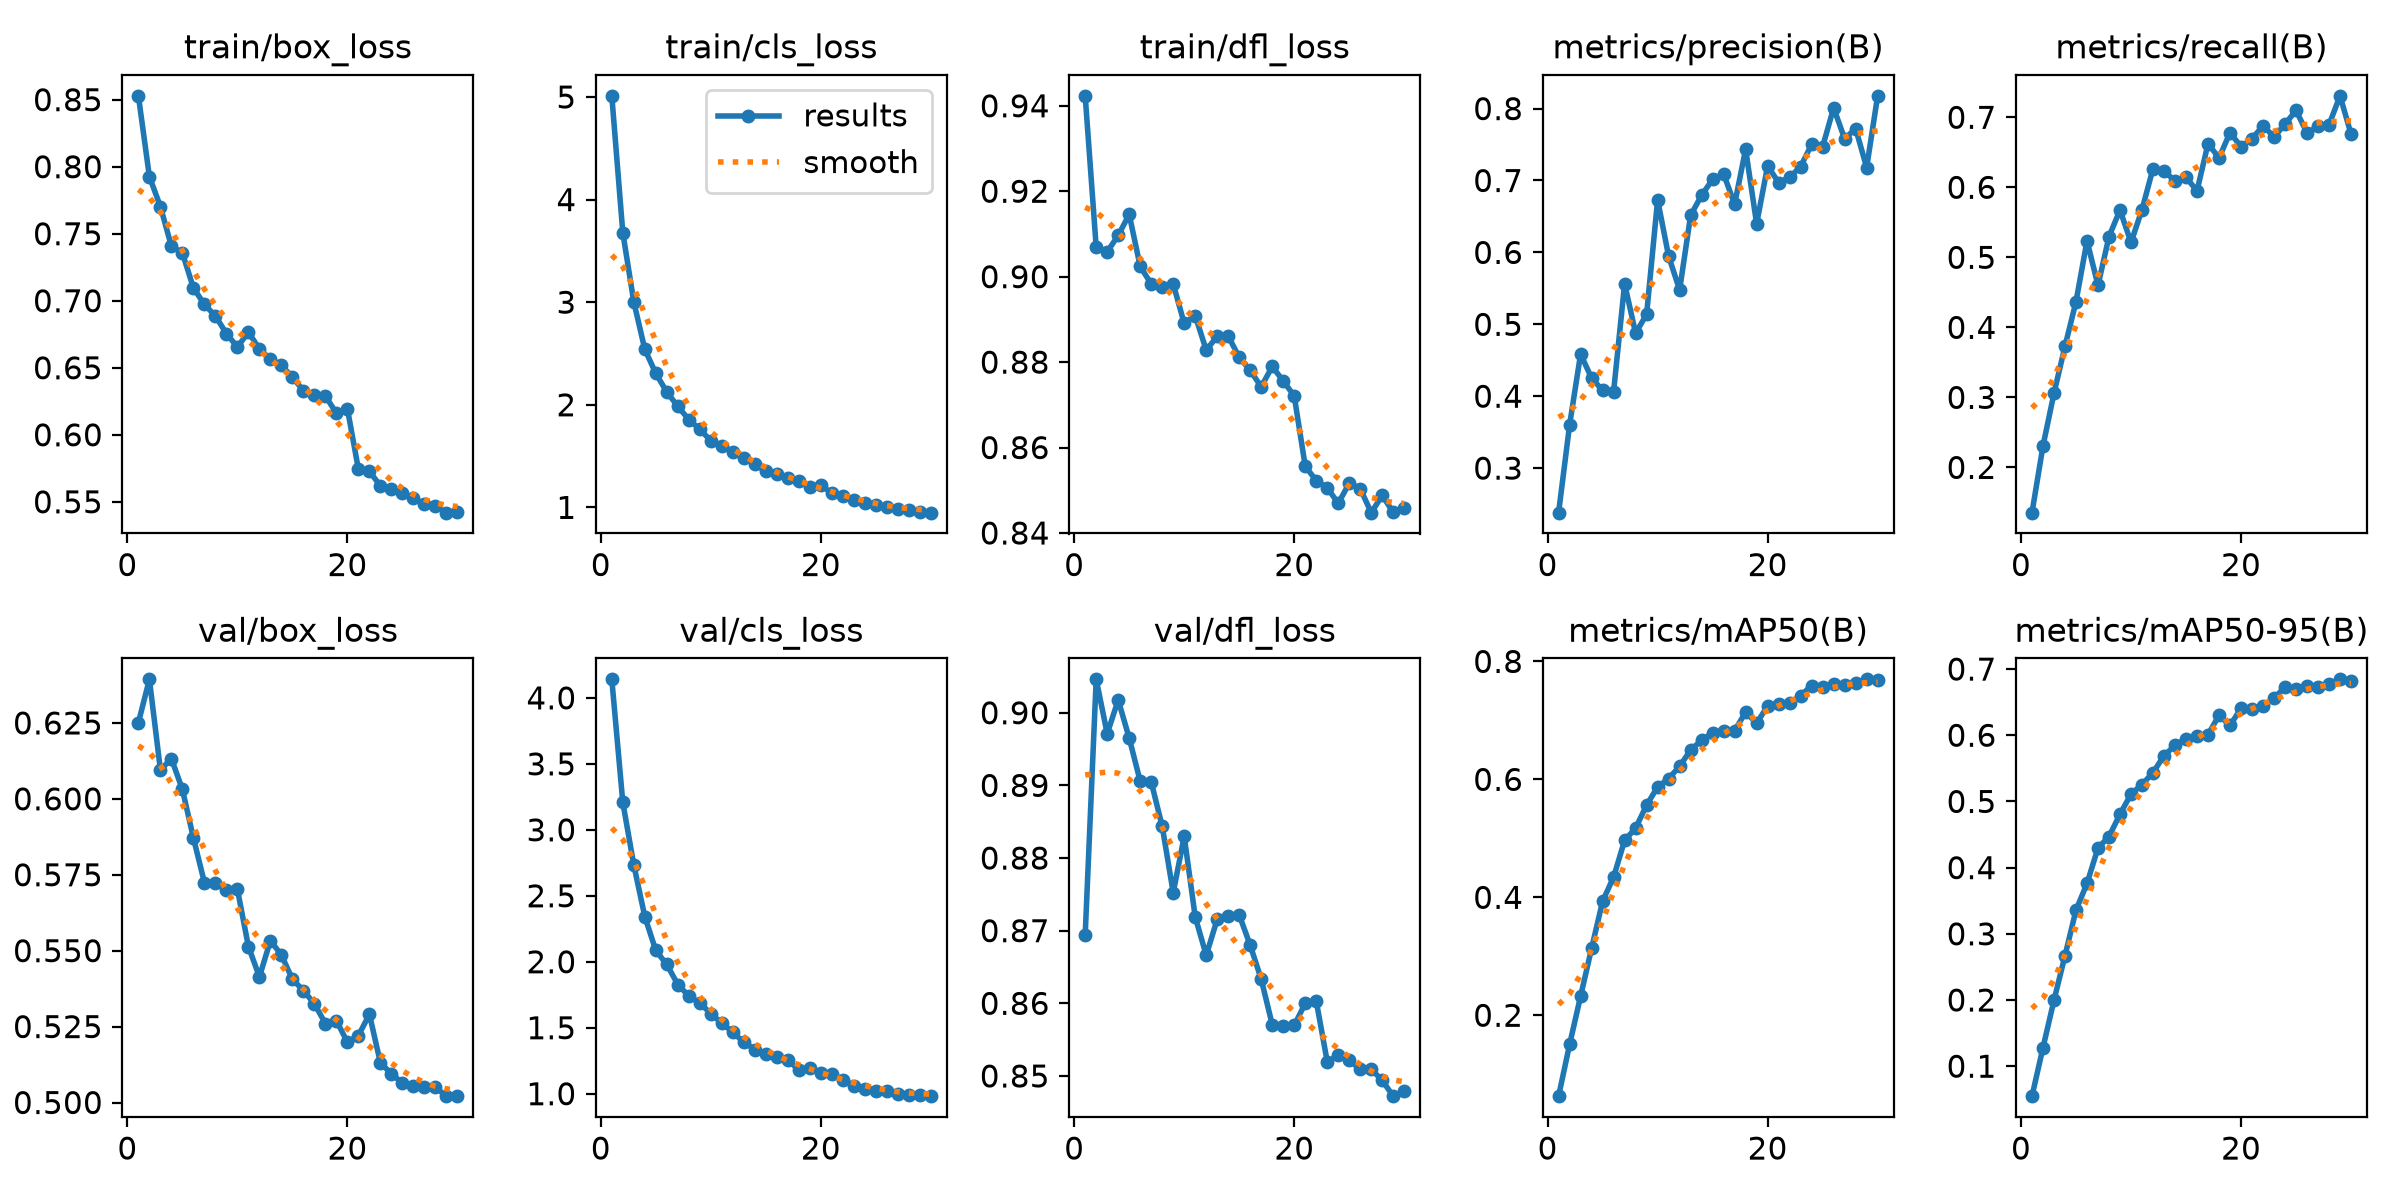

Source data for this figure (header and first rows):
epoch, time, train/box_loss, train/cls_loss, train/dfl_loss, metrics/precision(B), metrics/recall(B), metrics/mAP50(B), metrics/mAP50-95(B), val/box_loss, val/cls_loss, val/dfl_loss, lr/pg0, lr/pg1, lr/pg2
1, 17.59, 0.8529, 5.011, 0.9423, 0.2381, 0.1354, 0.06285, 0.05471, 0.6251, 4.14, 0.8694, 5.60572e-05, 5.60572e-05, 5.60572e-05
2, 33.15, 0.7926, 3.677, 0.9069, 0.3601, 0.2307, 0.1506, 0.1281, 0.6393, 3.208, 0.9046, 0.0001087, 0.0001087, 0.0001087
3, 48.25, 0.7703, 3.004, 0.9058, 0.4585, 0.306, 0.2324, 0.1998, 0.6095, 2.734, 0.8971, 0.0001576, 0.0001576, 0.0001576
4, 63.8, 0.7406, 2.541, 0.9097, 0.4252, 0.373, 0.3136, 0.267, 0.6132, 2.342, 0.9018, 0.0001523, 0.0001523, 0.0001523
5, 78.61, 0.7357, 2.306, 0.9146, 0.4082, 0.4367, 0.3933, 0.3359, 0.6031, 2.085, 0.8965, 0.0001467, 0.0001467, 0.0001467
6, 93.7, 0.7095, 2.124, 0.9024, 0.4064, 0.5235, 0.4344, 0.3761, 0.5871, 1.979, 0.8906, 0.0001411, 0.0001411, 0.0001411
7, 108.5, 0.6973, 1.985, 0.8983, 0.5564, 0.4599, 0.4964, 0.4297, 0.5724, 1.828, 0.8905, 0.0001355, 0.0001355, 0.0001355
8, 123.7, 0.6886, 1.856, 0.8976, 0.4876, 0.5297, 0.5173, 0.447, 0.5723, 1.741, 0.8844, 0.00013, 0.00013, 0.00013
9, 138.3, 0.6755, 1.761, 0.8983, 0.5139, 0.5676, 0.5564, 0.4807, 0.5699, 1.687, 0.8752, 0.0001244, 0.0001244, 0.0001244
10, 153.2, 0.6655, 1.65, 0.8891, 0.6731, 0.5213, 0.5871, 0.5111, 0.5702, 1.607, 0.883, 0.0001188, 0.0001188, 0.0001188
11, 168.2, 0.6766, 1.596, 0.8909, 0.5947, 0.5681, 0.6013, 0.5255, 0.5514, 1.535, 0.8719, 0.0001132, 0.0001132, 0.0001132
12, 182.9, 0.664, 1.54, 0.8828, 0.5479, 0.6268, 0.6221, 0.5436, 0.5414, 1.465, 0.8666, 0.0001077, 0.0001077, 0.0001077
13, 197.9, 0.6565, 1.484, 0.886, 0.6516, 0.6237, 0.6498, 0.5692, 0.5533, 1.39, 0.8716, 0.0001021, 0.0001021, 0.0001021
14, 212.7, 0.6517, 1.422, 0.8861, 0.6794, 0.6087, 0.6663, 0.5847, 0.5486, 1.335, 0.872, 9.6499e-05, 9.6499e-05, 9.6499e-05
15, 227.7, 0.6431, 1.351, 0.8811, 0.7016, 0.6143, 0.6789, 0.595, 0.5406, 1.299, 0.8722, 9.0922e-05, 9.0922e-05, 9.0922e-05
16, 242.5, 0.6328, 1.322, 0.878, 0.709, 0.5949, 0.6818, 0.599, 0.5369, 1.277, 0.868, 8.5345e-05, 8.5345e-05, 8.5345e-05
17, 257.4, 0.6293, 1.285, 0.8742, 0.667, 0.6622, 0.6828, 0.6011, 0.5325, 1.257, 0.8633, 7.9768e-05, 7.9768e-05, 7.9768e-05
18, 272.4, 0.629, 1.253, 0.879, 0.7436, 0.642, 0.7138, 0.63, 0.526, 1.179, 0.8571, 7.4191e-05, 7.4191e-05, 7.4191e-05
19, 287.6, 0.616, 1.203, 0.8756, 0.6398, 0.6781, 0.6953, 0.6148, 0.527, 1.193, 0.8568, 6.8614e-05, 6.8614e-05, 6.8614e-05
20, 302.4, 0.6194, 1.22, 0.8721, 0.7203, 0.658, 0.7245, 0.6408, 0.5198, 1.154, 0.8569, 6.3037e-05, 6.3037e-05, 6.3037e-05
21, 342.4, 0.5742, 1.137, 0.8556, 0.697, 0.6695, 0.7282, 0.64, 0.5221, 1.146, 0.86, 5.746e-05, 5.746e-05, 5.746e-05
22, 357.1, 0.5727, 1.109, 0.8523, 0.7044, 0.6878, 0.7295, 0.6436, 0.529, 1.105, 0.8603, 5.1883e-05, 5.1883e-05, 5.1883e-05
23, 372.1, 0.5618, 1.071, 0.8506, 0.7193, 0.6721, 0.7417, 0.6559, 0.513, 1.062, 0.852, 4.6306e-05, 4.6306e-05, 4.6306e-05
24, 387.1, 0.5593, 1.039, 0.8469, 0.7503, 0.69, 0.7591, 0.673, 0.5095, 1.039, 0.8528, 4.0729e-05, 4.0729e-05, 4.0729e-05
25, 401.6, 0.5566, 1.024, 0.8517, 0.747, 0.71, 0.7563, 0.6693, 0.5063, 1.022, 0.8522, 3.5152e-05, 3.5152e-05, 3.5152e-05
26, 416.6, 0.5527, 1.001, 0.8504, 0.8011, 0.6774, 0.7618, 0.6744, 0.5055, 1.021, 0.8509, 2.9575e-05, 2.9575e-05, 2.9575e-05
27, 431.3, 0.548, 0.9838, 0.8448, 0.7579, 0.6873, 0.7603, 0.6736, 0.505, 1, 0.8509, 2.3998e-05, 2.3998e-05, 2.3998e-05
28, 446.2, 0.5465, 0.9766, 0.8488, 0.7723, 0.6894, 0.7639, 0.6772, 0.505, 0.9881, 0.8494, 1.8421e-05, 1.8421e-05, 1.8421e-05
29, 461.1, 0.5419, 0.9588, 0.8448, 0.718, 0.7306, 0.7696, 0.6845, 0.5021, 0.9899, 0.8472, 1.2844e-05, 1.2844e-05, 1.2844e-05
30, 476.2, 0.5426, 0.9487, 0.8459, 0.8177, 0.676, 0.769, 0.6827, 0.5022, 0.9814, 0.8479, 7.267e-06, 7.267e-06, 7.267e-06
